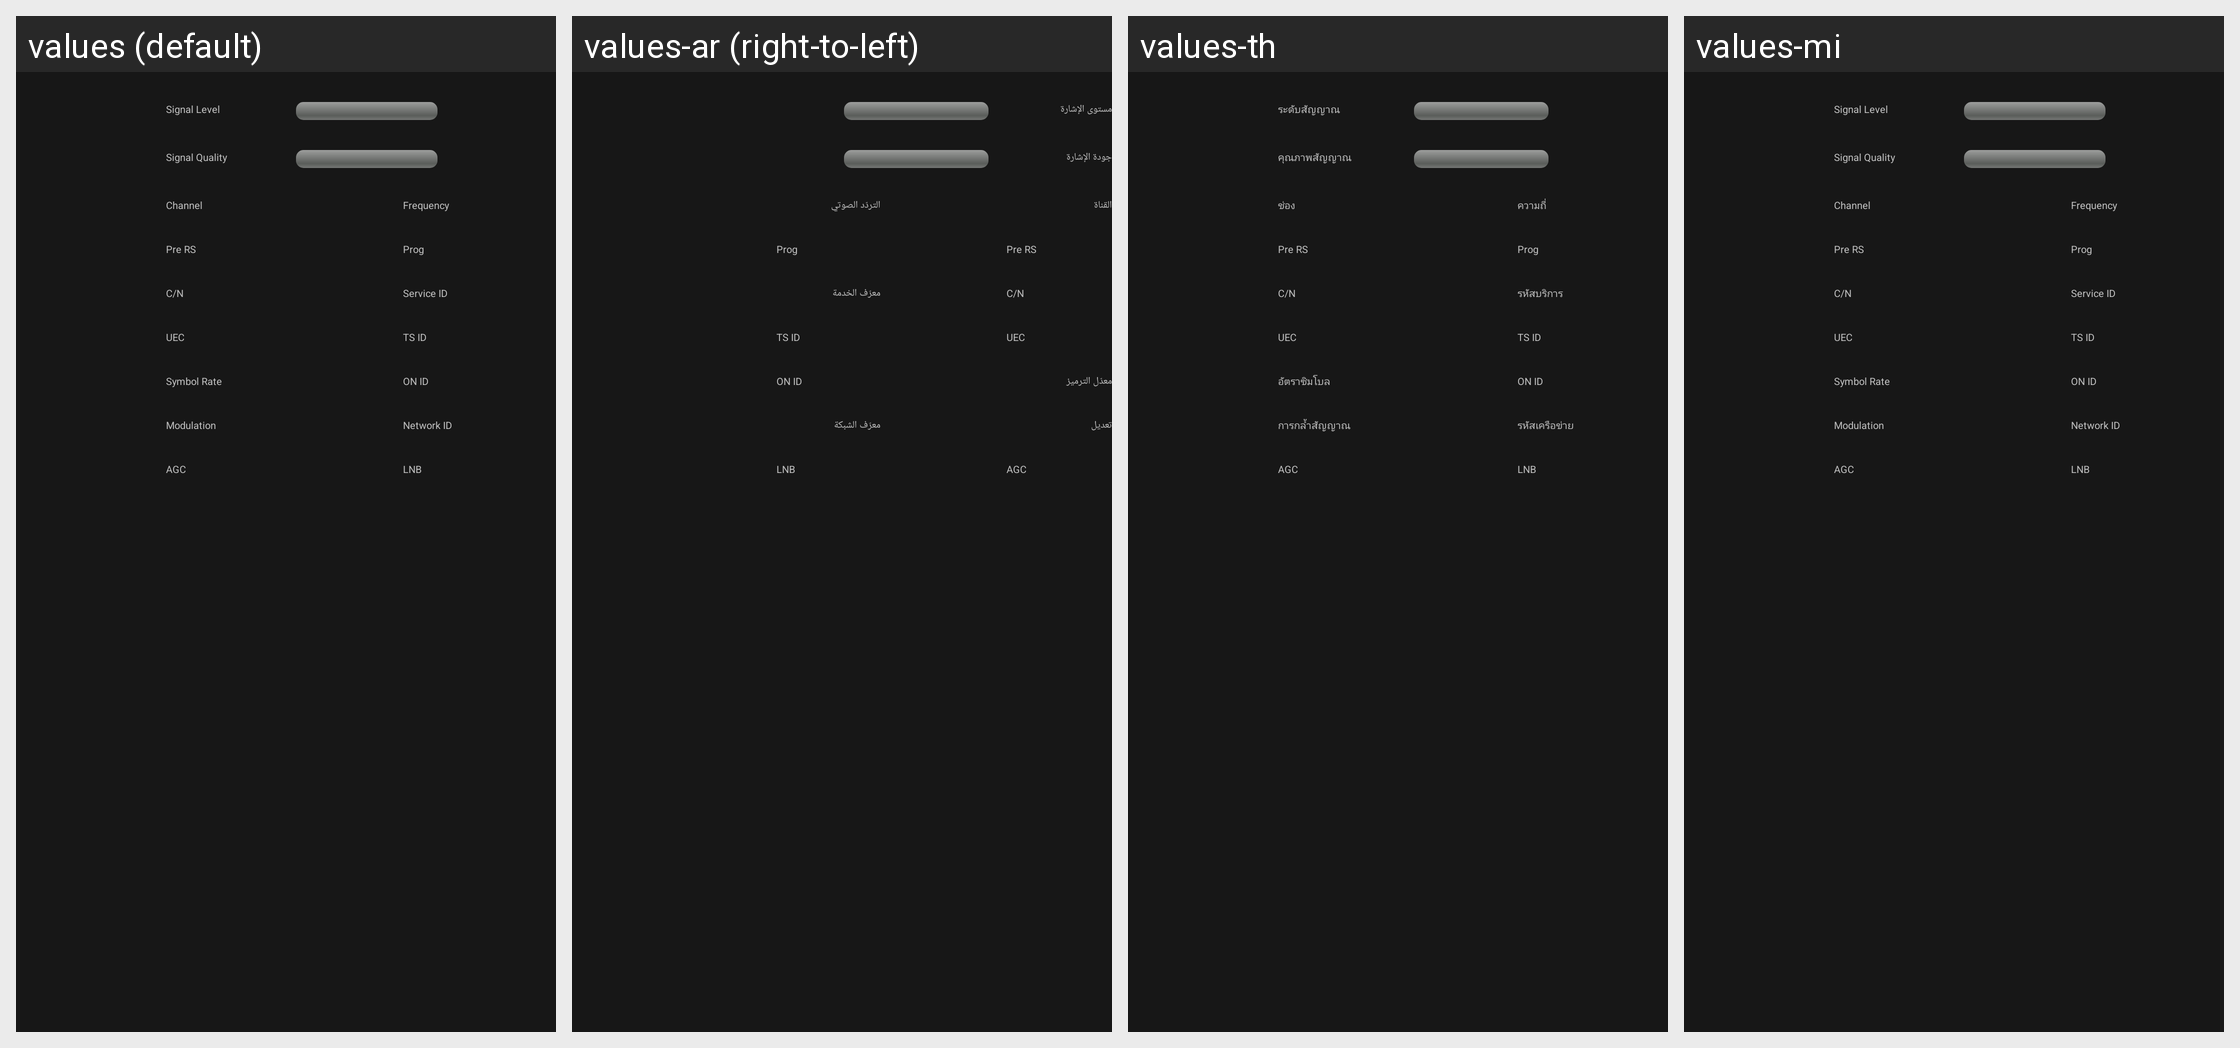

This grid shows one Android layout under several languages. Give, for every string resource on the screen, its name, the default text and each shown locale's text.
Android screen res/layout/menu_system_info.xml rendered under 4 locales, left to right: values (default), values-ar (right-to-left), values-th, values-mi. Device: Nexus 5 (rendered at 1080×1920; each locale shown at half size, 540×960, under a caption strip naming it); theme android:Theme.Translucent.NoTitleBar.Fullscreen.
Other locales in the repository, not shown: values-af, values-am, values-as, values-az, values-be, values-bg, values-bn, values-bs, values-ca, values-cs, values-da, values-de, values-el, values-en-rCA, values-en-rGB, values-en-rIN, values-en-rXC, values-es, values-es-rUS, values-et, values-eu, values-fa, values-fi, values-fr, values-fr-rCA, values-gl, values-gu, values-he, values-hi, values-hr, values-hu, values-hy, values-in, values-is, values-it, values-iw, values-ja, values-ka, values-kk, values-km, values-kn, values-ko, values-ky, values-lo, values-lt, values-lv, values-mk, values-ml, values-mn, values-mr, values-ms, values-my, values-nb, values-ne, values-nl, values-or, values-pa, values-pl, values-pt, values-pt-rPT, values-ro, values-ru, values-si, values-sk, values-sl, values-sq, values-sr, values-sv, values-sw, values-ta, values-te, values-tl, values-tr, values-uk, values-ur, values-uz, values-vi, values-zh-rCN, values-zh-rHK, values-zh-rTW, values-zu.
Strings drawn on this screen, with the default value and each locale's value (text and hints the layout hard-codes, and strings that could not be matched under every locale, appear in the picture but are not listed):

menu_tv_single_signal_level
  values: Signal Level
  values-ar: مستوى الإشارة
  values-th: ระดับสัญญาณ
  values-mi: Signal Level

menu_tv_single_signal_quality
  values: Signal Quality
  values-ar: جودة الإشارة
  values-th: คุณภาพสัญญาณ
  values-mi: Signal Quality

menu_system_info_channel
  values: Channel
  values-ar: القناة
  values-th: ช่อง
  values-mi: Channel

menu_setup_biss_key_freqency
  values: Frequency
  values-ar: التردّد الصوتي
  values-th: ความถี่
  values-mi: Frequency

menu_system_info_pre
  values: Pre RS
  values-ar: Pre RS  [not translated; the default value is used]
  values-th: Pre RS  [not translated; the default value is used]
  values-mi: Pre RS

menu_system_info_prog
  values: Prog
  values-ar: Prog  [not translated; the default value is used]
  values-th: Prog  [not translated; the default value is used]
  values-mi: Prog

menu_system_info_cn
  values: C/N
  values-ar: C/N  [not translated; the default value is used]
  values-th: C/N  [not translated; the default value is used]
  values-mi: C/N

menu_system_info_service_id
  values: Service ID
  values-ar: معرّف الخدمة
  values-th: รหัสบริการ
  values-mi: Service ID

menu_system_info_uec
  values: UEC
  values-ar: UEC  [not translated; the default value is used]
  values-th: UEC  [not translated; the default value is used]
  values-mi: UEC

menu_system_info_symbol_tsid
  values: TS ID
  values-ar: TS ID  [not translated; the default value is used]
  values-th: TS ID  [not translated; the default value is used]
  values-mi: TS ID

menu_tv_rf_sym_rate
  values: Symbol Rate
  values-ar: معدّل الترميز
  values-th: อัตราซิมโบล
  values-mi: Symbol Rate

menu_system_info_symbol_onid
  values: ON ID
  values-ar: ON ID  [not translated; the default value is used]
  values-th: ON ID  [not translated; the default value is used]
  values-mi: ON ID

menu_tv_sigle_modulation
  values: Modulation
  values-ar: تعديل
  values-th: การกล้ำสัญญาณ
  values-mi: Modulation

menu_c_net
  values: Network ID
  values-ar: معرّف الشبكة
  values-th: รหัสเครือข่าย
  values-mi: Network ID

menu_system_info_symbol_agc
  values: AGC
  values-ar: AGC  [not translated; the default value is used]
  values-th: AGC  [not translated; the default value is used]
  values-mi: AGC

menu_system_info_symbol_lnb
  values: LNB
  values-ar: LNB  [not translated; the default value is used]
  values-th: LNB  [not translated; the default value is used]
  values-mi: LNB
